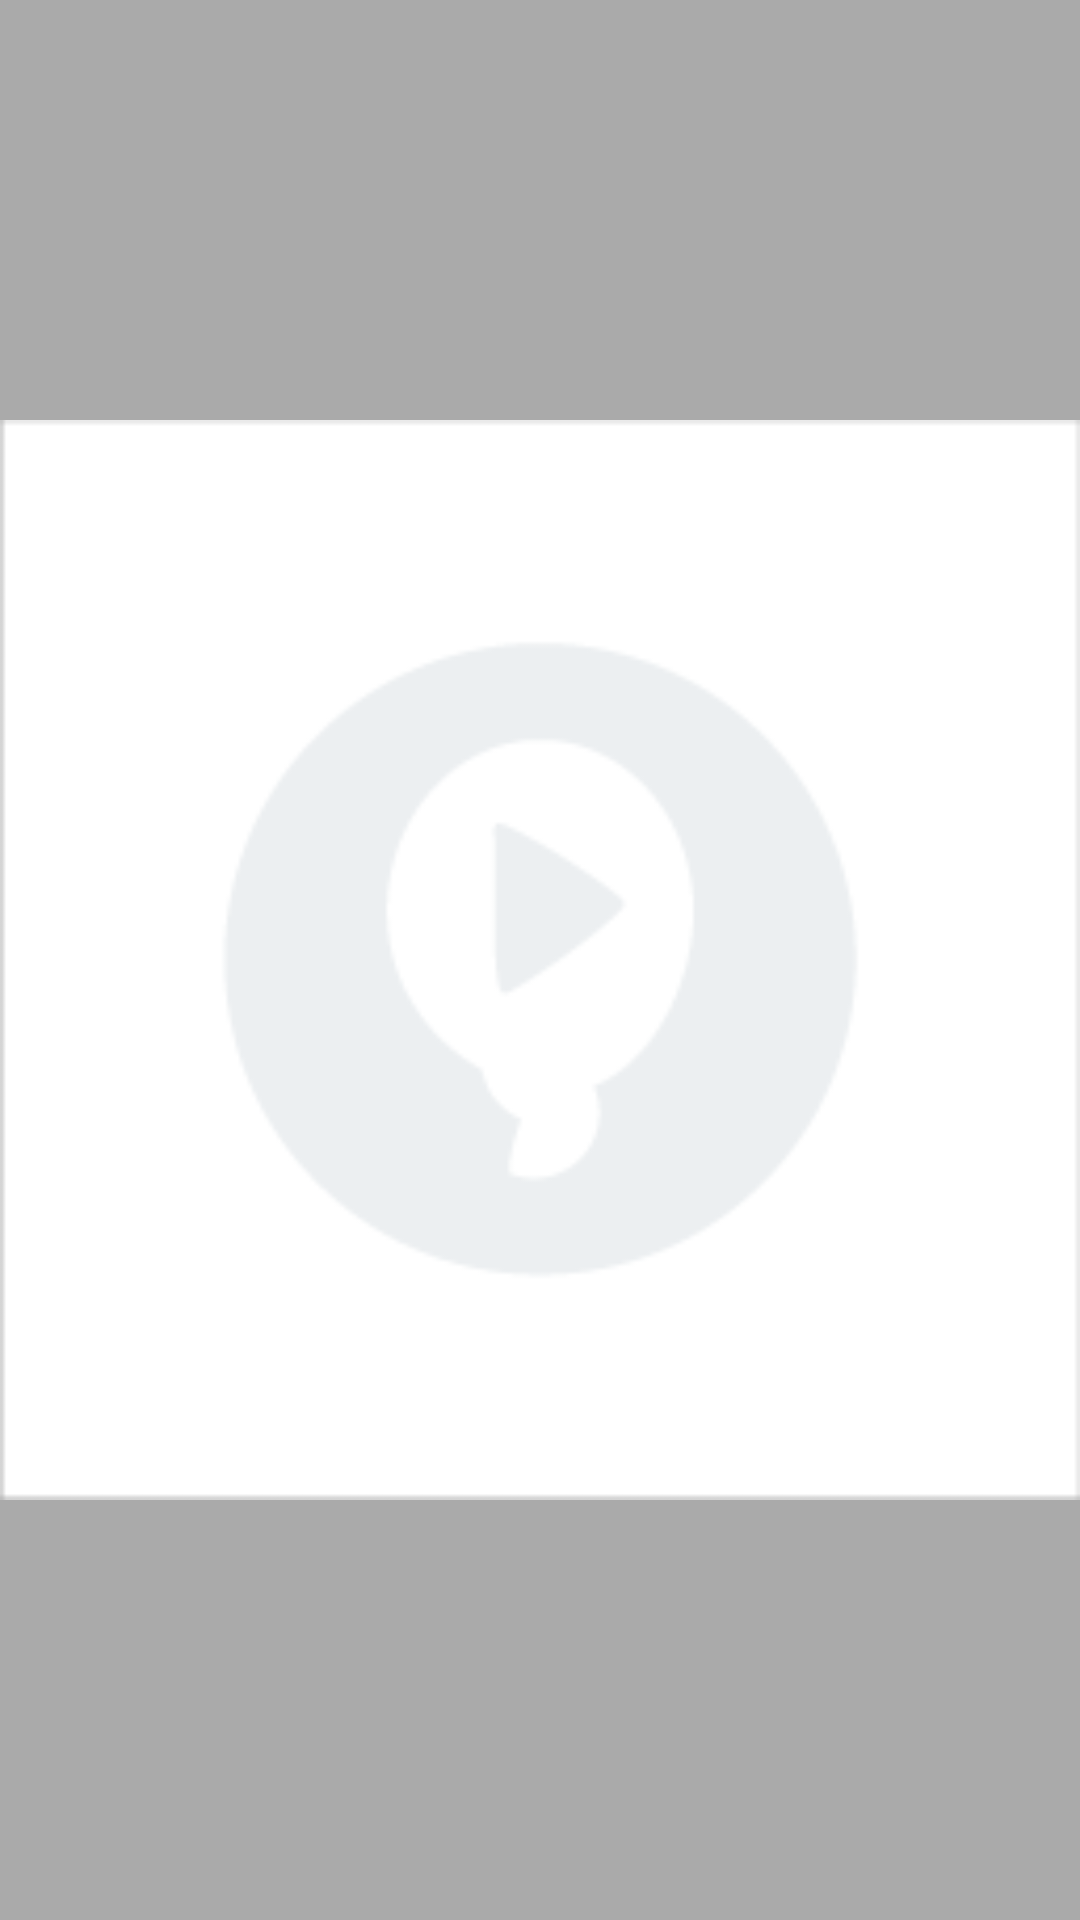

Android layout source for this screen:
<!-- AndroidManifest.xml: application theme AppTheme -->
<!-- res/layout/fragment_big_image_info_window.xml -->
<?xml version="1.0" encoding="utf-8"?>
<androidx.constraintlayout.widget.ConstraintLayout
        xmlns:android="http://schemas.android.com/apk/res/android"
        xmlns:app="http://schemas.android.com/apk/res-auto"
        xmlns:tools="http://schemas.android.com/tools"
        android:layout_width="match_parent"
        android:layout_height="match_parent"
        tools:context=".fragments.BigImageInfoWindow"
        android:background="@android:color/darker_gray">

    <ImageView
            android:contentDescription="@string/Content_descriptor_detail_info_window_image"
            android:layout_width="0dp"
            android:layout_height="0dp"
            app:srcCompat="@drawable/placeholder_loading"
            app:layout_constraintTop_toTopOf="parent"
            app:layout_constraintStart_toStartOf="parent"
            app:layout_constraintBottom_toBottomOf="parent"
            app:layout_constraintEnd_toEndOf="parent"
            android:id="@+id/infoWindowImageDetail"
            android:scaleType="fitCenter"/>

</androidx.constraintlayout.widget.ConstraintLayout>
<!-- resources referenced by this layout -->
<resources>
  <!-- drawable placeholder_loading: png bitmap (drawable, 4402 bytes) -->
  <string name="Content_descriptor_detail_info_window_image">Image detalle de info window</string>
  <style name="AppTheme" parent="Theme.AppCompat.Light.NoActionBar">
          
          <item name="colorPrimary">@color/colorPrimary</item>
          <item name="colorPrimaryDark">@color/colorPrimaryDark</item>
          <item name="colorAccent">@color/colorAccent</item>
          <item name="android:windowFullscreen">true</item>
          <item name="android:windowNoTitle">true</item>
          <item name="windowActionBar">false</item>
      </style>
  <color name="colorPrimary">#008577</color>
  <color name="colorPrimaryDark">#00574b</color>
  <color name="colorAccent">#E57373</color>
</resources>
